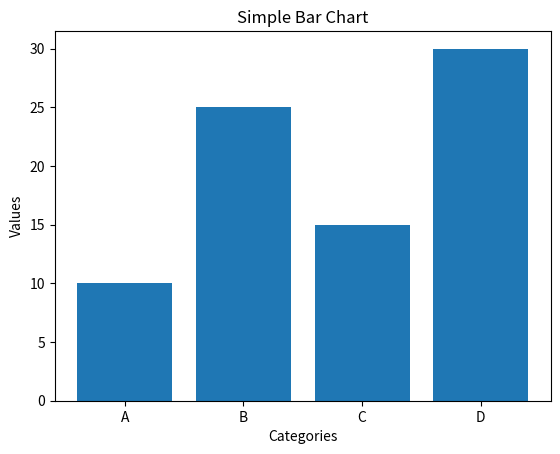

Write Python code to recreate this figure.
import matplotlib.pyplot as plt


categories = ['A', 'B', 'C', 'D']
values = [10, 25, 15, 30]


plt.bar(categories, values)


plt.xlabel('Categories')
plt.ylabel('Values')
plt.title('Simple Bar Chart')


plt.show()
